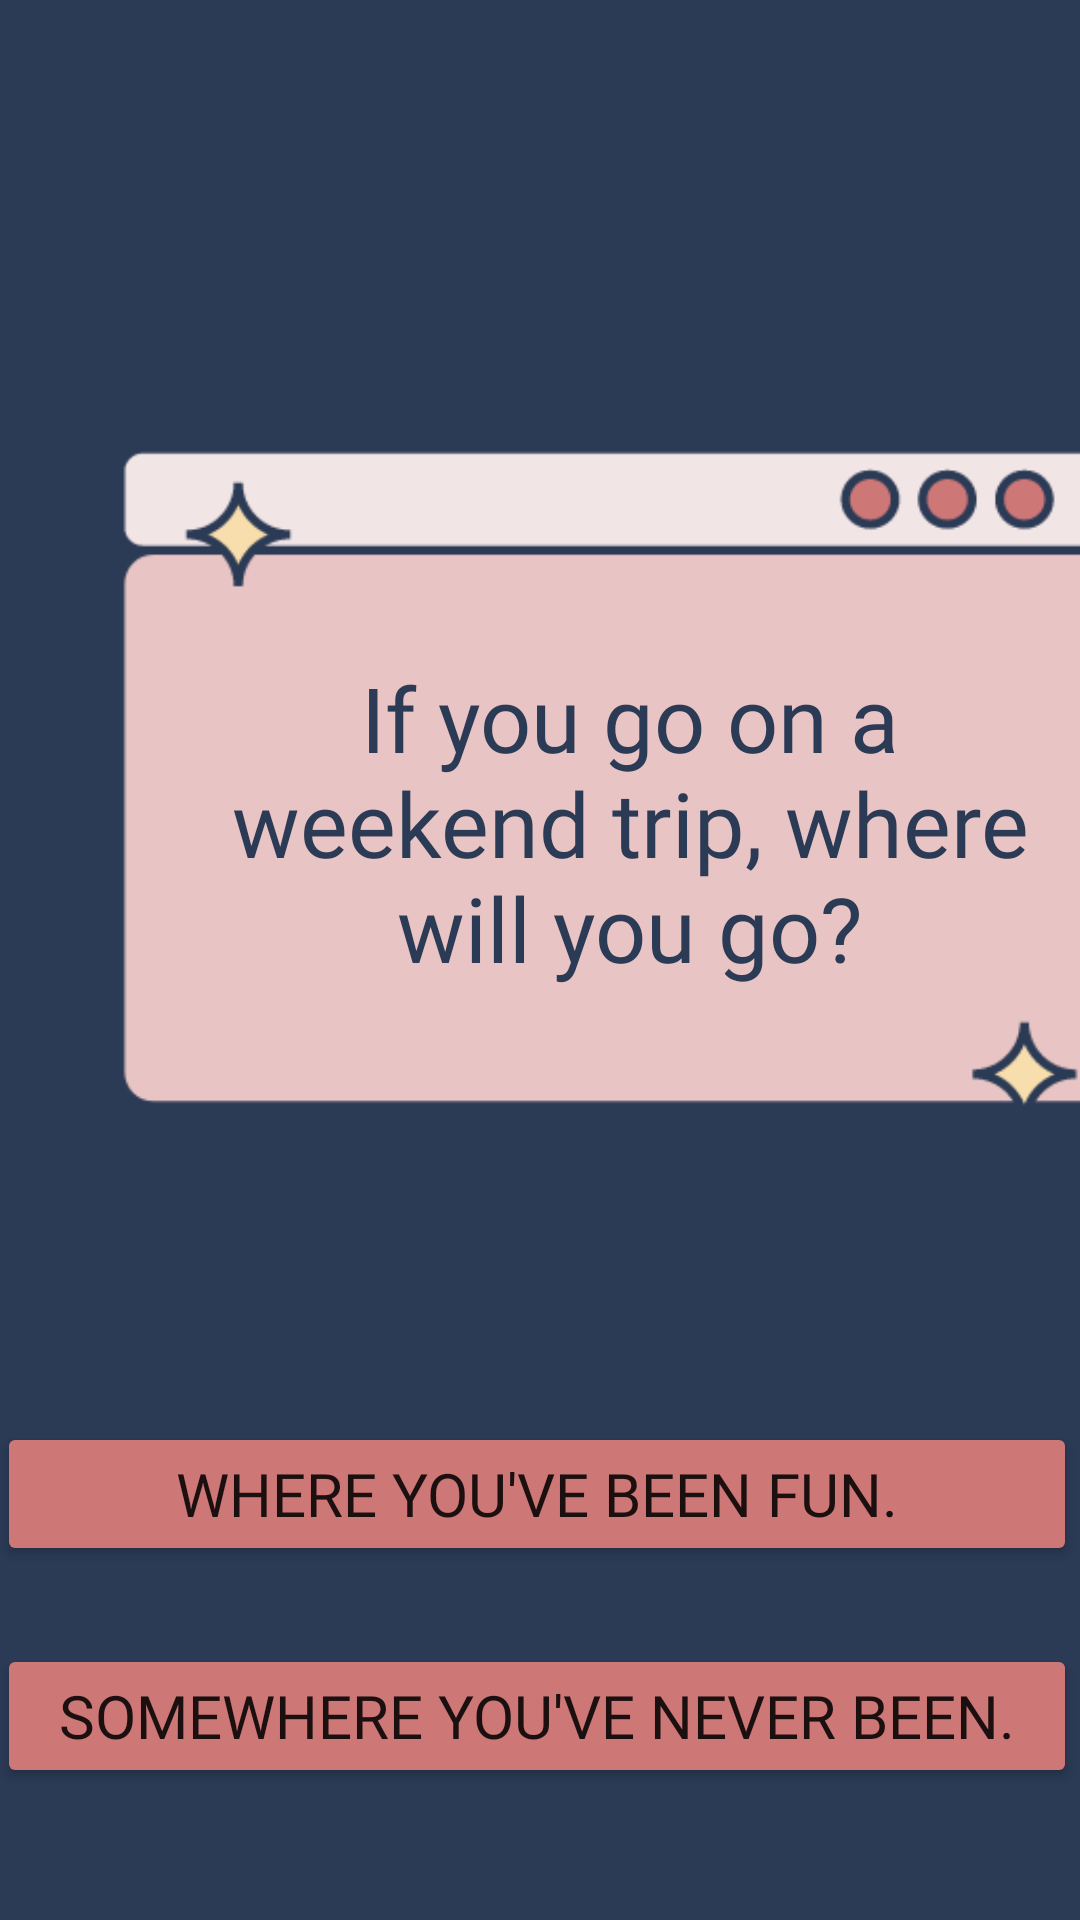

Here is an Android app screen rendered from its layout file. Give the layout XML and the strings, colors and styles it references.
<!-- AndroidManifest.xml: application theme Theme.ITE439FinalProject.NoActionBar -->
<!-- res/layout/question_page2.xml -->
<?xml version="1.0" encoding="utf-8"?>
<AbsoluteLayout xmlns:android="http://schemas.android.com/apk/res/android"
    xmlns:app="http://schemas.android.com/apk/res-auto"
    xmlns:tools="http://schemas.android.com/tools"
    android:layout_width="match_parent"
    android:layout_height="match_parent"
    android:background="#2B3A55"
    tools:context=".QuestionPage2">

    <Button
        android:id="@+id/button23"
        android:layout_width="match_parent"
        android:layout_height="wrap_content"
        android:layout_x="-1dp"
        android:layout_y="474dp"
        android:backgroundTint="#CE7777"
        android:fontFamily="@font/lilita_one"
        android:text="Where you've been fun."
        android:textSize="20sp" />

    <Button
        android:id="@+id/button24"
        android:layout_width="match_parent"
        android:layout_height="wrap_content"
        android:layout_x="-1dp"
        android:layout_y="548dp"
        android:backgroundTint="#CE7777"
        android:fontFamily="@font/lilita_one"
        android:text="Somewhere you've never been."
        android:textSize="20sp" />

    <ImageView
        android:id="@+id/imageView4"
        android:layout_width="363dp"
        android:layout_height="350dp"
        android:layout_x="32dp"
        android:layout_y="89dp"
        app:srcCompat="@drawable/box" />

    <TextView
        android:id="@+id/textView4"
        android:layout_width="306dp"
        android:layout_height="wrap_content"
        android:layout_x="57dp"
        android:layout_y="219dp"
        android:fontFamily="@font/lilita_one"
        android:text="If you go on a weekend trip, where will you go?"
        android:textAlignment="center"
        android:textColor="#2B3A55"
        android:textSize="30sp" />

</AbsoluteLayout>
<!-- resources referenced by this layout -->
<resources>
  <!-- drawable box: png bitmap (drawable, 11035 bytes) -->
  <style name="Theme.ITE439FinalProject.NoActionBar">
          <item name="windowActionBar">false</item>
          <item name="windowNoTitle">true</item>
      </style>
</resources>
